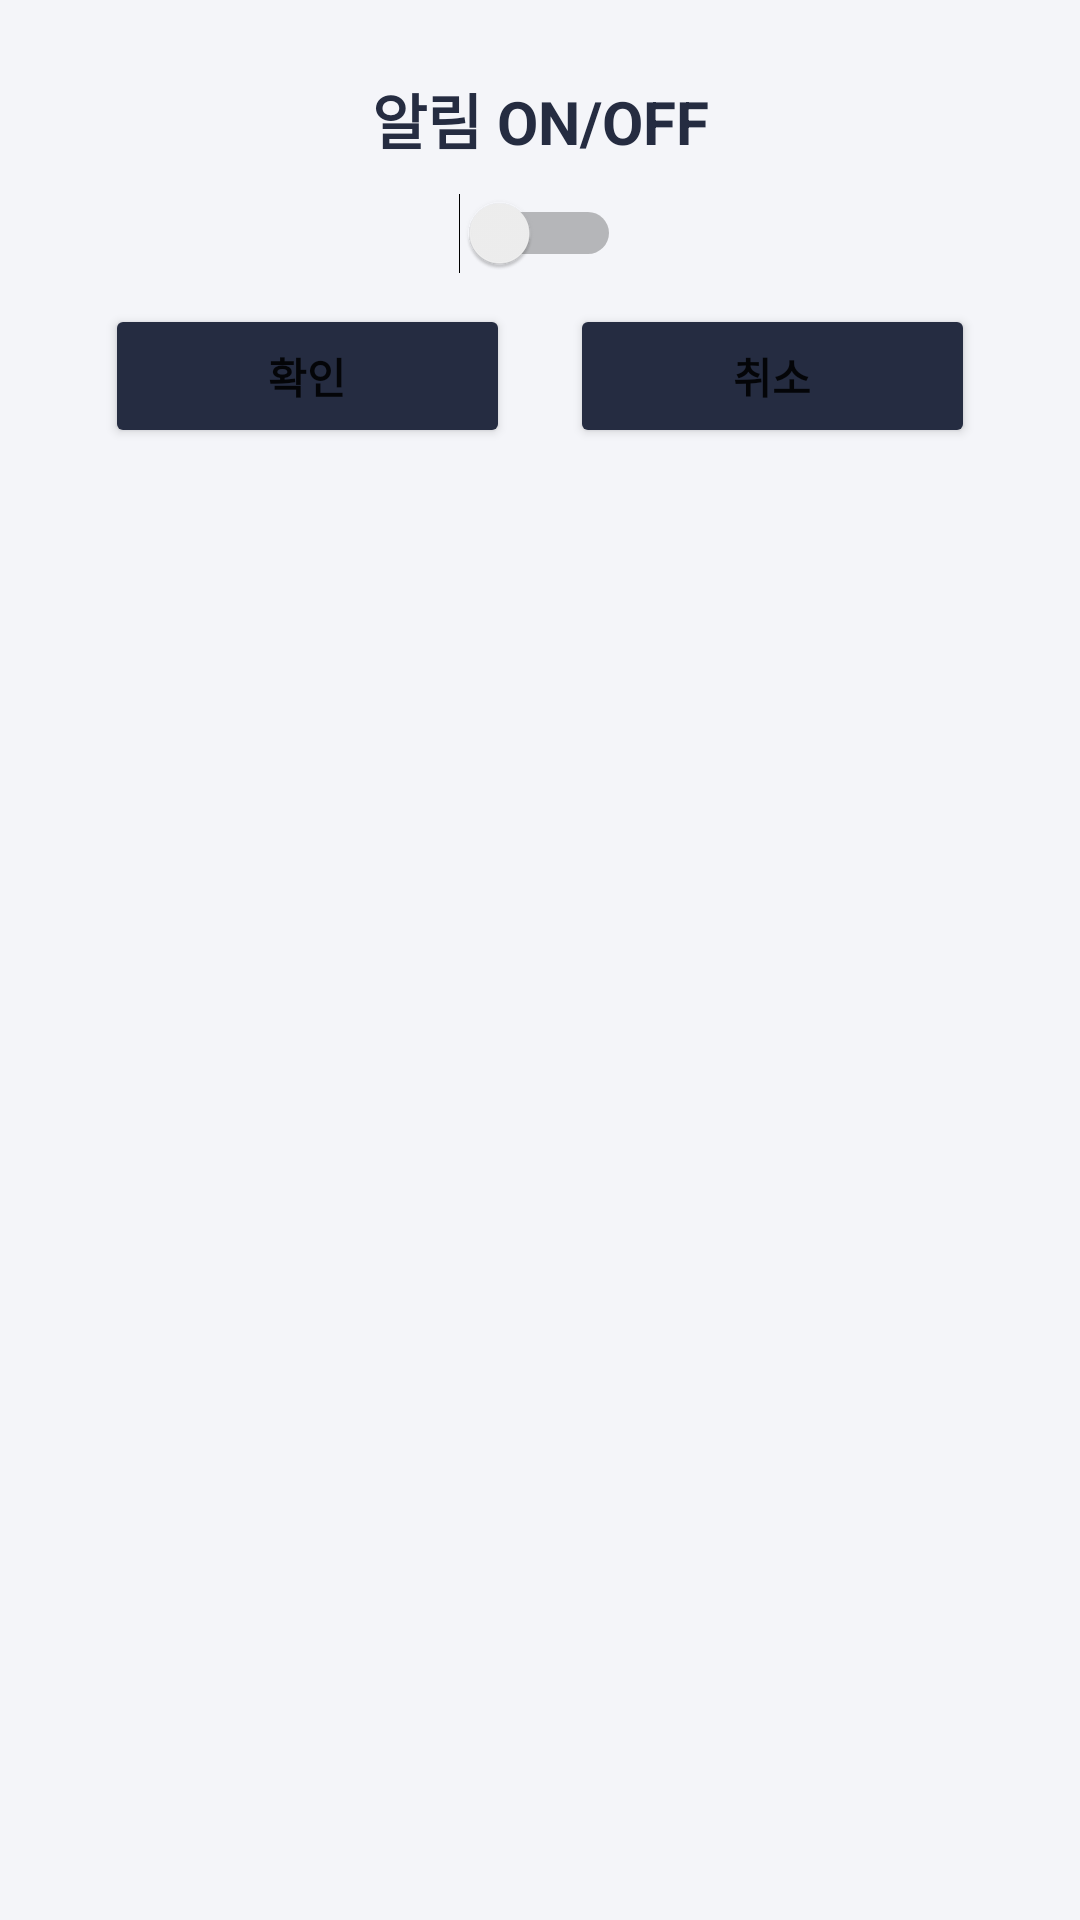

Write the Android layout XML for this screen, with the resource values it uses.
<!-- AndroidManifest.xml: application theme Theme.RoaCheckList -->
<!-- res/layout/activity_character_alarm_on_off_dialog.xml -->
<?xml version="1.0" encoding="utf-8"?>
<layout xmlns:android="http://schemas.android.com/apk/res/android"
    xmlns:app="http://schemas.android.com/apk/res-auto">

    <data>

    </data>

    <androidx.constraintlayout.widget.ConstraintLayout
        android:layout_width="match_parent"
        android:layout_height="wrap_content"
        android:background="@color/text_color"
        android:padding="@dimen/default_layout_padding">

        <TextView
            android:id="@+id/tv_msg"
            android:layout_width="wrap_content"
            android:layout_height="wrap_content"
            android:text="알림 ON/OFF"
            android:textColor="@color/primary_color"
            android:textSize="@dimen/title_text_size"
            android:textStyle="bold"
            android:gravity="center"
            app:layout_constraintTop_toTopOf="parent"
            app:layout_constraintStart_toStartOf="parent"
            app:layout_constraintEnd_toEndOf="parent"/>

        <Switch
            android:id="@+id/switch_alarm"
            android:layout_width="wrap_content"
            android:layout_height="wrap_content"
            android:layout_marginTop="10dp"
            android:orientation="horizontal"
            app:layout_constraintStart_toStartOf="parent"
            app:layout_constraintEnd_toEndOf="parent"
            app:layout_constraintTop_toBottomOf="@id/tv_msg"/>

        <Button
            android:id="@+id/btn_ok"
            style="@style/buttonCommon"
            android:layout_width="0dp"
            android:layout_height="wrap_content"
            android:layout_marginTop="10dp"
            android:layout_marginHorizontal="10dp"
            android:text="확인"
            app:layout_constraintTop_toBottomOf="@id/switch_alarm"
            app:layout_constraintStart_toStartOf="parent"
            app:layout_constraintEnd_toStartOf="@id/btn_cancel" />

        <Button
            android:id="@+id/btn_cancel"
            style="@style/buttonCommon"
            android:layout_width="0dp"
            android:layout_height="wrap_content"
            android:layout_marginTop="10dp"
            android:layout_marginHorizontal="10dp"
            android:text="@string/character_add_cancel"
            app:layout_constraintTop_toBottomOf="@id/switch_alarm"
            app:layout_constraintStart_toEndOf="@id/btn_ok"
            app:layout_constraintEnd_toEndOf="parent" />
    </androidx.constraintlayout.widget.ConstraintLayout>
</layout>
<!-- resources referenced by this layout -->
<resources>
  <color name="primary_color">#ff252c41</color>
  <color name="text_color">#fff4f5f9</color>
  <dimen name="default_layout_padding">25dp</dimen>
  <dimen name="title_text_size">20dp</dimen>
  <string name="character_add_cancel">취소</string>
  <style name="buttonCommon">
          <item name="android:textSize">@dimen/secondary_text_size</item>
          <item name="android:textStyle">bold</item>
          <item name="backgroundTint">@color/primary_color</item>
          <item name="android:backgroundTint">@drawable/bg_cm_button</item>
          <item name="rippleColor">@color/accent_color</item>
      </style>
  <style name="Theme.RoaCheckList" parent="Theme.MaterialComponents.Light.NoActionBar">
          
          <item name="colorPrimary">@color/primary_color</item>
          <item name="colorPrimaryVariant">@color/primary_color</item>
          <item name="colorOnPrimary">@color/white</item>
          <item name="colorControlHighlight">@color/accent_color</item>
          
          <item name="colorSecondary">@color/primary_color</item>
          <item name="colorSecondaryVariant">@color/primary_color</item>
          <item name="colorOnSecondary">@color/black</item>
          
          <item name="android:statusBarColor" tools:targetApi="l">?attr/colorPrimaryVariant</item>
          
          <item name="android:windowDisablePreview">true</item>
          <item name="android:windowBackground">@color/text_color</item>
          <item name="android:windowIsTranslucent">true</item>
      </style>
  <dimen name="secondary_text_size">14dp</dimen>
  <!-- drawable bg_cm_button (drawable) -->
  <?xml version="1.0" encoding="utf-8"?>
  <selector xmlns:android="http://schemas.android.com/apk/res/android">
      <item android:state_enabled="false" android:color="@color/accent_color"/>
      <item android:color="@color/primary_color"/>
  </selector>
  <color name="accent_color">#ffdddfe6</color>
  <color name="white">#FFFFFFFF</color>
  <color name="black">#FF000000</color>
</resources>
